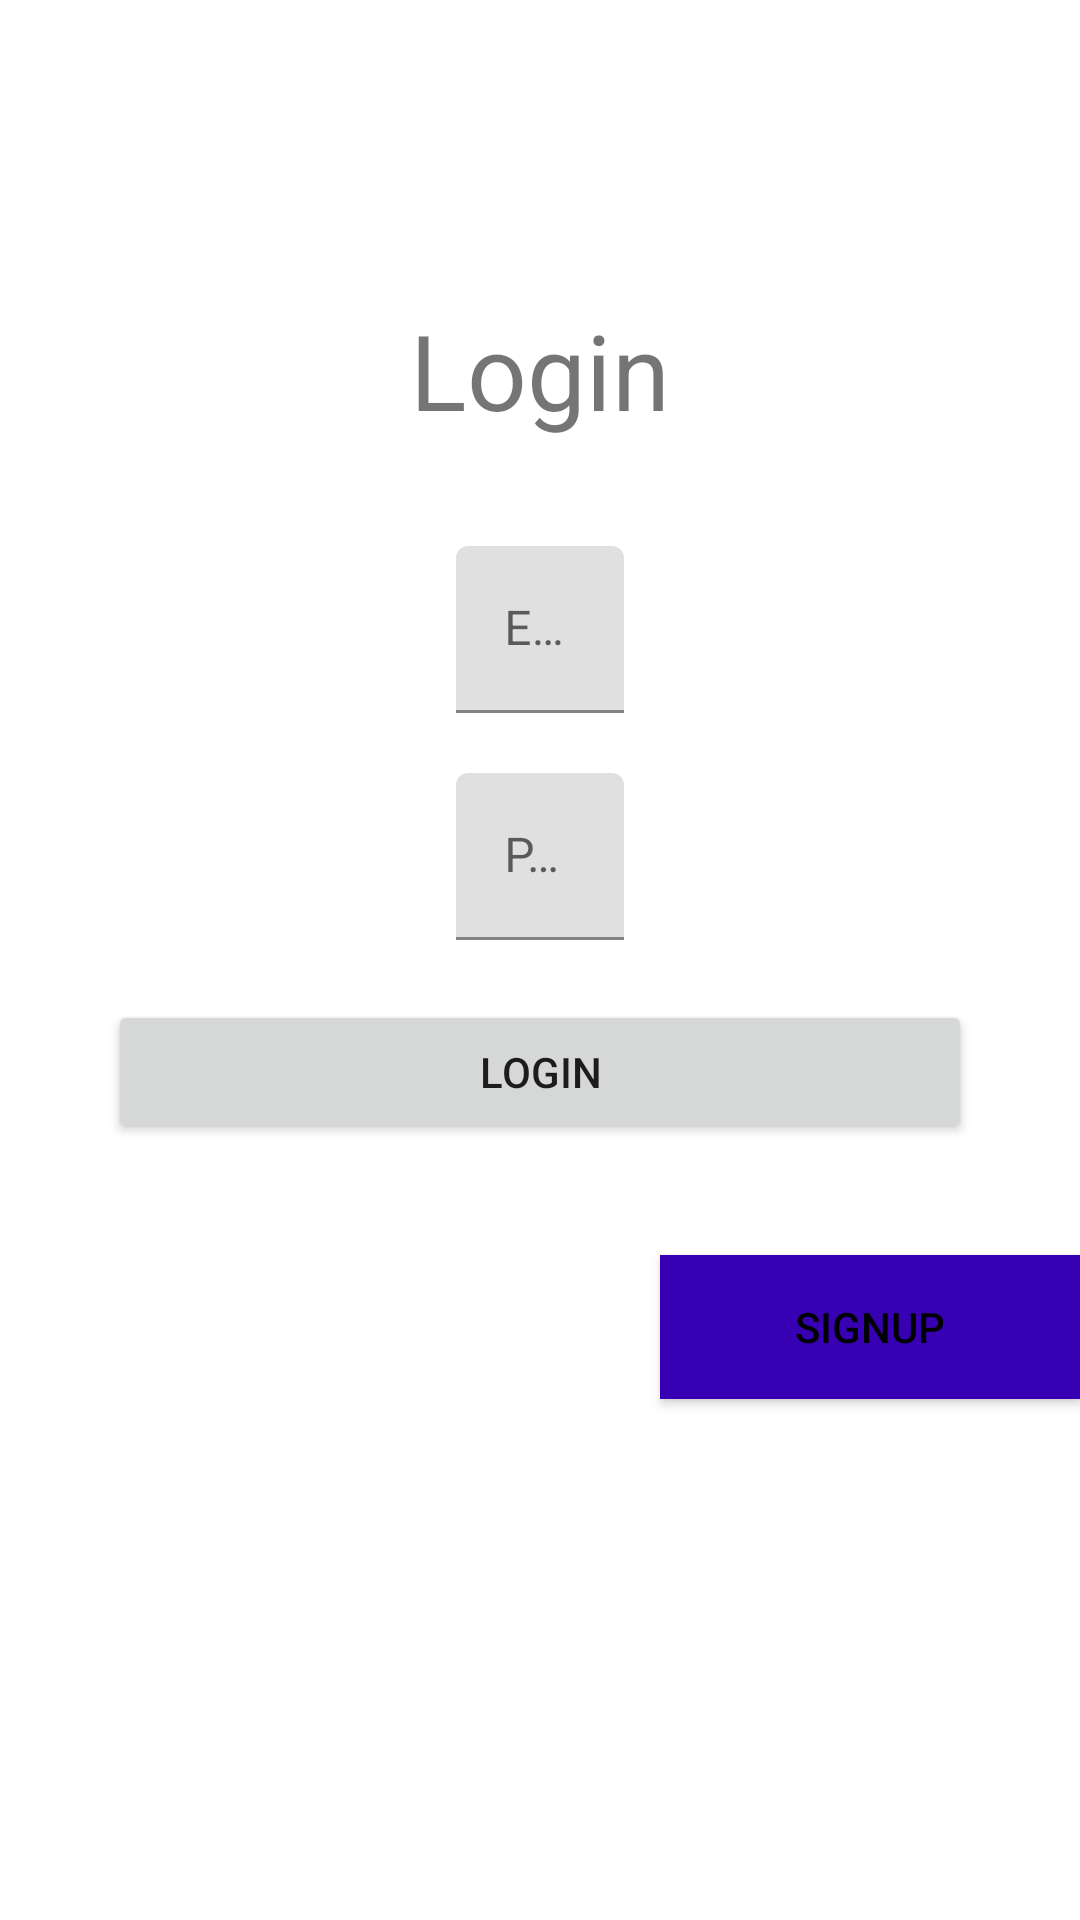

Write the Android layout XML for this screen, with the resource values it uses.
<!-- AndroidManifest.xml: application theme Theme.OurStory -->
<!-- res/layout/activity_login.xml -->
<?xml version="1.0" encoding="utf-8"?>
<RelativeLayout xmlns:android="http://schemas.android.com/apk/res/android"
    xmlns:tools="http://schemas.android.com/tools"
    android:id="@+id/activity_login"
    android:layout_width="match_parent"
    android:layout_height="match_parent"
    tools:context=".LoginActivity">

    <TextView
        android:id="@+id/text_login"
        android:layout_width="match_parent"
        android:layout_height="62dp"
        android:text="@string/txt_login"
        android:layout_marginTop="100dp"
        android:textAlignment="center"
        android:textSize="35sp" />

    <com.google.android.material.textfield.TextInputLayout
        android:id="@+id/email_text_input_layout"
        android:layout_width="match_parent"
        android:layout_height="wrap_content"
        android:layout_below="@+id/text_login"
        android:layout_marginTop="20dp">

        <EditText
            android:id="@+id/email"
            android:layout_width="wrap_content"
            android:layout_height="match_parent"
            android:ems="20"
            android:layout_gravity="center"
            android:hint="@string/email_address"
            android:autofillHints="Email"
            android:inputType="textEmailAddress" />

    </com.google.android.material.textfield.TextInputLayout>

    <com.google.android.material.textfield.TextInputLayout
        android:id="@+id/password_text_input_layout"
        android:layout_width="match_parent"
        android:layout_height="wrap_content"
        android:layout_below="@+id/email_text_input_layout"
        android:layout_marginTop="20dp">

        <EditText
            android:id="@+id/password"
            android:layout_width="wrap_content"
            android:layout_height="match_parent"
            android:ems="20"
            android:layout_gravity="center"
            android:hint="@string/password"
            android:autofillHints="Password"
            android:inputType="textPassword" />

    </com.google.android.material.textfield.TextInputLayout>

    <Button
        android:id="@+id/button_login"
        android:layout_width="288dp"
        android:layout_height="wrap_content"
        android:layout_below="@+id/password_text_input_layout"
        android:layout_centerHorizontal="true"
        android:layout_marginTop="20dp"
        android:text="@string/login"/>

    <ImageButton
        android:id="@+id/google_button"
        android:layout_below="@+id/button_login"
        android:layout_centerVertical="true"
        android:layout_height="40dp"
        android:layout_width="40dp"
        android:layout_marginStart="60dp"
        android:layout_marginTop="40dp"
        android:background="@drawable/google"
        android:contentDescription="@string/google" />

    <Button
        android:id="@+id/signup_button"
        android:layout_width="150dp"
        android:layout_height="wrap_content"
        android:layout_below="@+id/button_login"
        android:layout_centerVertical="true"
        android:layout_marginStart="120dp"
        android:layout_marginTop="37dp"
        android:layout_toEndOf="@+id/google_button"
        android:background="@color/purple_700"
        android:text="@string/signup"
        android:textColor="@color/black"
        />
    
</RelativeLayout>
<!-- resources referenced by this layout -->
<resources>
  <string name="email_address">Email Address</string>
  <string name="google">google</string>
  <string name="login">LOGIN</string>
  <string name="password">Password</string>
  <string name="signup">SIGNUP</string>
  <string name="txt_login">Login</string>
  <style name="Theme.OurStory" parent="Theme.MaterialComponents.DayNight.DarkActionBar">
          
  
  
  
          
  
  
  
          
          <item name="android:statusBarColor" tools:targetApi="l">?attr/colorPrimaryVariant</item>
          
      </style>
  <!-- not gathered from this repository: default colours our renderer supplied (Android Studio template values) -->
  <color name="purple_700">#FF3700B3</color>
  <color name="black">#FF000000</color>
</resources>
